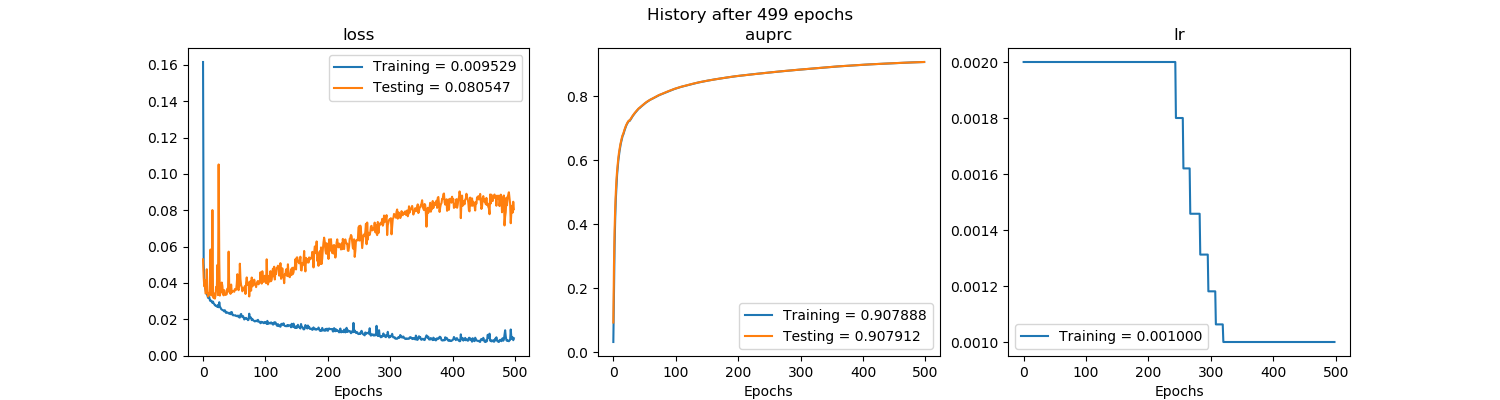

Data behind this chart, as committed beside it:
, val_loss, val_auprc, loss, auprc, lr
0, 0.05297, 0.09253, 0.1616, 0.03159, 0.002
1, 0.04309, 0.2698, 0.05109, 0.183, 0.002
2, 0.03814, 0.3818, 0.04238, 0.3334, 0.002
3, 0.04144, 0.4527, 0.03787, 0.4184, 0.002
4, 0.03419, 0.5011, 0.03631, 0.4793, 0.002
5, 0.03442, 0.5397, 0.03453, 0.5201, 0.002
6, 0.04753, 0.5667, 0.03379, 0.5544, 0.002
7, 0.03636, 0.5888, 0.03308, 0.5778, 0.002
8, 0.03248, 0.608, 0.03179, 0.5993, 0.002
9, 0.03428, 0.6232, 0.03164, 0.6154, 0.002
10, 0.03348, 0.6354, 0.03222, 0.6296, 0.002
11, 0.03401, 0.6475, 0.03045, 0.642, 0.002
12, 0.05839, 0.6573, 0.02993, 0.6529, 0.002
13, 0.03312, 0.6655, 0.03028, 0.661, 0.002
14, 0.0333, 0.6736, 0.02985, 0.67, 0.002
15, 0.08008, 0.6795, 0.02903, 0.6774, 0.002
16, 0.03305, 0.6841, 0.02969, 0.6809, 0.002
17, 0.03164, 0.6908, 0.02865, 0.6877, 0.002
18, 0.03416, 0.6969, 0.02836, 0.694, 0.002
19, 0.03137, 0.7026, 0.02766, 0.7, 0.002
20, 0.03308, 0.7076, 0.02771, 0.7054, 0.002
21, 0.03779, 0.7121, 0.02727, 0.7104, 0.002
22, 0.03622, 0.7159, 0.02731, 0.7141, 0.002
23, 0.04989, 0.7196, 0.02674, 0.7178, 0.002
24, 0.03329, 0.7225, 0.0279, 0.7206, 0.002
25, 0.1052, 0.7243, 0.0266, 0.7242, 0.002
26, 0.05193, 0.7246, 0.02937, 0.7233, 0.002
27, 0.03302, 0.7274, 0.02697, 0.7258, 0.002
28, 0.03515, 0.7305, 0.02641, 0.7289, 0.002
29, 0.03486, 0.7337, 0.02561, 0.7322, 0.002
30, 0.04019, 0.7369, 0.02531, 0.7355, 0.002
31, 0.0383, 0.7398, 0.02515, 0.7386, 0.002
32, 0.03385, 0.7426, 0.02491, 0.7413, 0.002
33, 0.03316, 0.7453, 0.02486, 0.7442, 0.002
34, 0.036, 0.7478, 0.02428, 0.7466, 0.002
35, 0.03432, 0.7502, 0.02494, 0.7491, 0.002
36, 0.03336, 0.7526, 0.02431, 0.7514, 0.002
37, 0.0336, 0.7552, 0.02346, 0.7541, 0.002
38, 0.03378, 0.7575, 0.02381, 0.7563, 0.002
39, 0.03684, 0.7596, 0.02376, 0.7587, 0.002
40, 0.03512, 0.7615, 0.02358, 0.7605, 0.002
41, 0.05721, 0.7631, 0.02318, 0.7626, 0.002
42, 0.03615, 0.7647, 0.02346, 0.7637, 0.002
43, 0.03886, 0.7664, 0.02298, 0.7656, 0.002
44, 0.03397, 0.7681, 0.02373, 0.7673, 0.002
45, 0.0391, 0.7699, 0.02272, 0.7691, 0.002
46, 0.03476, 0.7713, 0.02397, 0.7706, 0.002
47, 0.03536, 0.773, 0.02286, 0.7721, 0.002
48, 0.03549, 0.7747, 0.02218, 0.7739, 0.002
49, 0.03561, 0.7764, 0.0222, 0.7756, 0.002
50, 0.03511, 0.778, 0.02214, 0.7773, 0.002
51, 0.03661, 0.7795, 0.02211, 0.7789, 0.002
52, 0.03605, 0.781, 0.0222, 0.7804, 0.002
53, 0.03624, 0.7825, 0.02183, 0.7817, 0.002
54, 0.03934, 0.784, 0.02176, 0.7833, 0.002
55, 0.04478, 0.7852, 0.02161, 0.7846, 0.002
56, 0.03666, 0.7864, 0.02204, 0.7858, 0.002
57, 0.03599, 0.7877, 0.02156, 0.787, 0.002
58, 0.03876, 0.7891, 0.02099, 0.7885, 0.002
59, 0.05059, 0.7902, 0.02094, 0.7897, 0.002
... 439 more rows
